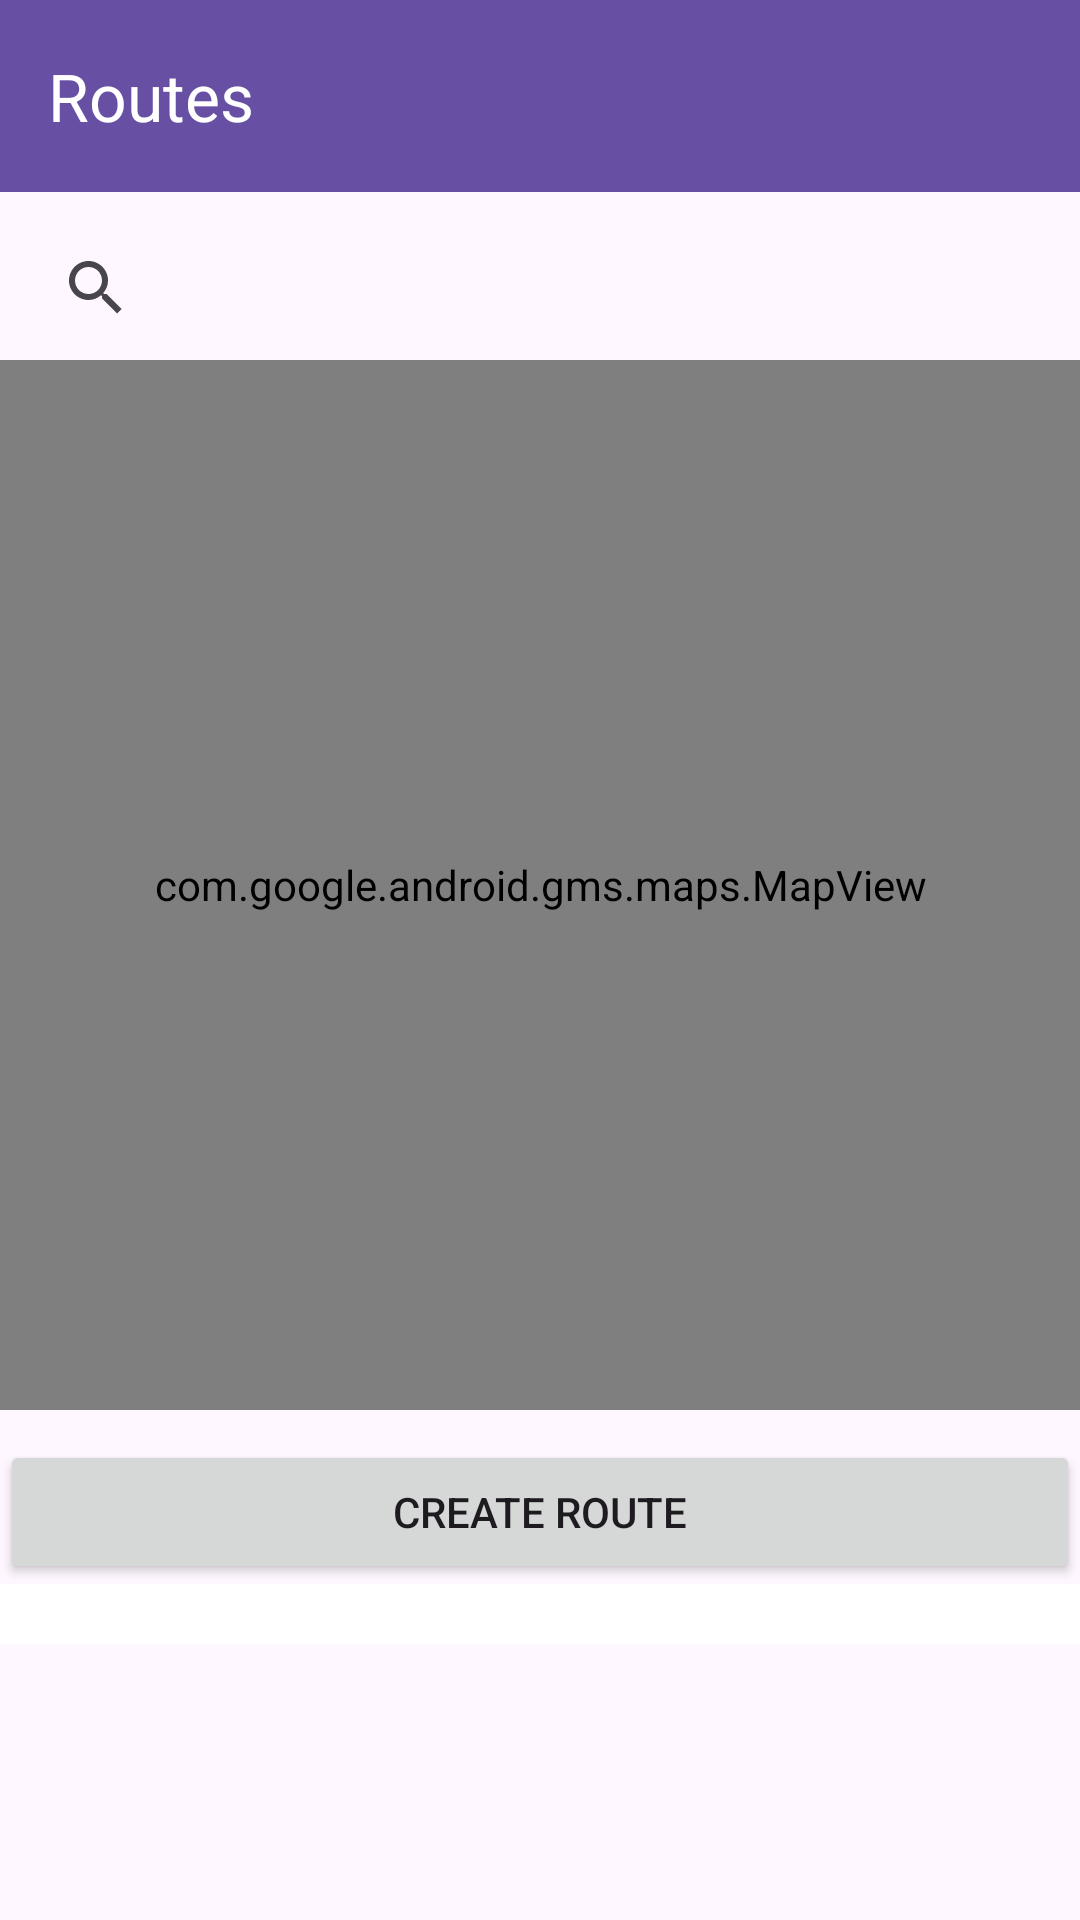

The Android layout XML behind this screen, and the referenced resources:
<!-- AndroidManifest.xml: application theme Theme.SmartSchoolBusApp -->
<!-- res/layout/activity_routes.xml -->
<?xml version="1.0" encoding="utf-8"?>
<androidx.drawerlayout.widget.DrawerLayout
    xmlns:android="http://schemas.android.com/apk/res/android"
    xmlns:app="http://schemas.android.com/apk/res-auto"
    xmlns:tools="http://schemas.android.com/tools"
    android:id="@+id/drawerLayout"
    android:layout_width="match_parent"
    android:layout_height="match_parent"
    tools:context=".RoutesActivity">

    
    <androidx.constraintlayout.widget.ConstraintLayout
        android:layout_width="match_parent"
        android:layout_height="match_parent">

        
        <androidx.appcompat.widget.Toolbar
            android:id="@+id/toolbar"
            android:layout_width="match_parent"
            android:layout_height="?attr/actionBarSize"
            android:background="?attr/colorPrimary"
            android:theme="@style/ThemeOverlay.AppCompat.Dark.ActionBar"
            app:title="Routes"
            app:popupTheme="@style/ThemeOverlay.AppCompat.Light"
            app:layout_constraintTop_toTopOf="parent"
            app:layout_constraintStart_toStartOf="parent"
            app:layout_constraintEnd_toEndOf="parent" />

        
        <androidx.appcompat.widget.SearchView
            android:id="@+id/routesSearchView"
            android:layout_width="match_parent"
            android:layout_height="wrap_content"
            android:layout_margin="8dp"
            android:queryHint="Search routes..."
            app:layout_constraintTop_toBottomOf="@id/toolbar"
            app:layout_constraintStart_toStartOf="parent"
            app:layout_constraintEnd_toEndOf="parent" />

        
        <com.google.android.gms.maps.MapView
            android:id="@+id/mapView"
            android:layout_width="match_parent"
            android:layout_height="350dp"
            app:layout_constraintTop_toBottomOf="@id/routesSearchView"
            app:layout_constraintStart_toStartOf="parent"
            app:layout_constraintEnd_toEndOf="parent"
            app:layout_constraintBottom_toTopOf="@id/createRouteButton"/>

        
        <Button
            android:id="@+id/createRouteButton"
            android:layout_width="match_parent"
            android:layout_height="wrap_content"
            android:text="Create Route"
            android:layout_marginTop="10dp"
            app:layout_constraintTop_toBottomOf="@id/mapView"
            app:layout_constraintStart_toStartOf="parent"
            app:layout_constraintEnd_toEndOf="parent"/>

        
        <LinearLayout
            android:id="@+id/routeListContainer"
            android:layout_width="match_parent"
            android:layout_height="wrap_content"
            android:orientation="vertical"
            android:padding="10dp"
            android:background="@android:color/white"
            app:layout_constraintTop_toBottomOf="@id/createRouteButton"
            app:layout_constraintStart_toStartOf="parent"
            app:layout_constraintEnd_toEndOf="parent"/>

        
        <androidx.recyclerview.widget.RecyclerView
            android:id="@+id/routesRecyclerView"
            android:layout_width="match_parent"
            android:layout_height="0dp"
            android:layout_marginTop="8dp"
            app:layout_constraintTop_toBottomOf="@id/routeListContainer"
            app:layout_constraintStart_toStartOf="parent"
            app:layout_constraintEnd_toEndOf="parent"
            app:layout_constraintBottom_toBottomOf="parent" />

    </androidx.constraintlayout.widget.ConstraintLayout>

    
    <com.google.android.material.navigation.NavigationView
        android:id="@+id/navigationView"
        android:layout_width="280dp"
        android:layout_height="match_parent"
        android:layout_gravity="start"
        app:headerLayout="@layout/menu_sidebar" />

</androidx.drawerlayout.widget.DrawerLayout>
<!-- res/layout/menu_sidebar.xml (included above) -->
<LinearLayout xmlns:android="http://schemas.android.com/apk/res/android"
    android:layout_width="match_parent"
    android:layout_height="wrap_content"
    android:orientation="vertical"
    android:background="@color/white"
    android:padding="16dp"
    android:gravity="top">

    
    <ImageView
        android:id="@+id/schoolBusIcon"
        android:layout_width="80dp"
        android:layout_height="80dp"
        android:layout_gravity="center_horizontal"
        android:src="@drawable/logo"
        android:contentDescription="School Bus Icon"
        android:paddingBottom="16dp" />

    
    <TextView
        android:id="@+id/menuChat"
        android:layout_width="match_parent"
        android:layout_height="wrap_content"
        android:text="Chat"
        android:textSize="18sp"
        android:textColor="@android:color/black"
        android:padding="12dp"
        android:clickable="true"
        android:focusable="true" />

    
    <TextView
        android:id="@+id/menuRoutes"
        android:layout_width="match_parent"
        android:layout_height="wrap_content"
        android:text="Routes"
        android:textSize="18sp"
        android:textColor="@android:color/black"
        android:padding="12dp"
        android:clickable="true"
        android:focusable="true" />

    
    <TextView
        android:id="@+id/menuApproveUsers"
        android:layout_width="match_parent"
        android:layout_height="wrap_content"
        android:text="Approve Users"
        android:textSize="18sp"
        android:textColor="@android:color/black"
        android:padding="12dp"
        android:clickable="true"
        android:focusable="true"
        android:visibility="gone" />

    
    <RelativeLayout
        android:layout_width="match_parent"
        android:layout_height="wrap_content"
        android:padding="12dp">

        
        <TextView
            android:id="@+id/menuEmergencyAlerts"
            android:layout_width="wrap_content"
            android:layout_height="wrap_content"
            android:text="Emergency Alerts"
            android:textSize="18sp"
            android:textColor="@android:color/black"
            android:clickable="true"
            android:focusable="true" />

        
        <TextView
            android:id="@+id/badge_count"
            android:layout_width="24dp"
            android:layout_height="24dp"
            android:layout_alignParentEnd="true"
            android:layout_centerVertical="true"
            android:gravity="center"
            android:textSize="14sp"
            android:textColor="@android:color/white"
            android:background="@drawable/badge_background"
            android:visibility="gone"
            android:padding="4dp"/>
    </RelativeLayout>

    
    <TextView
        android:id="@+id/menuLogout"
        android:layout_width="match_parent"
        android:layout_height="wrap_content"
        android:text="Logout"
        android:textSize="18sp"
        android:textColor="@android:color/black"
        android:padding="12dp"
        android:clickable="true"
        android:focusable="true" />
</LinearLayout>
<!-- resources referenced by this layout -->
<resources>
  <color name="white">#FFFFFFFF</color>
  <!-- drawable badge_background (drawable) -->
  <?xml version="1.0" encoding="utf-8"?>
  <shape xmlns:android="http://schemas.android.com/apk/res/android"
      android:shape="oval">
      <solid android:color="@android:color/holo_red_dark"/>
      <size android:width="16dp" android:height="16dp"/>
      <corners android:radius="12dp"/>
  </shape>
  <!-- drawable logo: jpg bitmap (drawable, 32427 bytes) -->
  <style name="Theme.SmartSchoolBusApp" parent="Base.Theme.SmartSchoolBusApp" />
  <style name="Base.Theme.SmartSchoolBusApp" parent="Theme.Material3.DayNight.NoActionBar">
          
          
      </style>
</resources>
